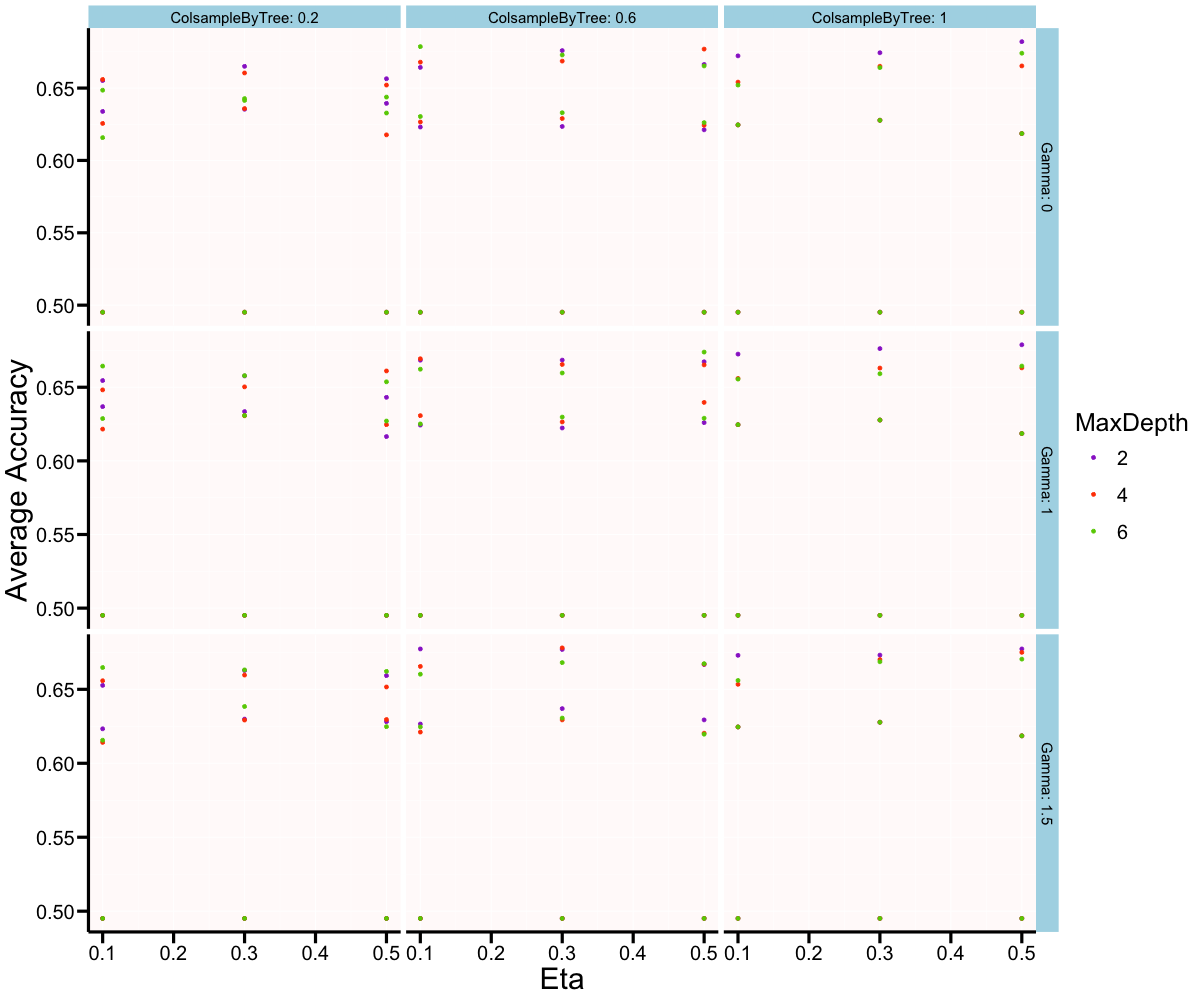

The file beside this chart, header and first rows:
Eta	MaxDepth	Gamma	ColsampleByTree	MinChildWeight	subsample	nrounds	Accuracy	Kappa	AccuracySD	KappaSD
0.1	2	0	0.2	1	1	10	0.6552	0.304	0.06796	0.1293
0.1	2	0	0.2	10	1	10	0.6339	0.2675	0.06749	0.1311
0.1	2	0	0.2	20	1	10	0.4951	0	0.08094	0
0.1	2	0	0.6	1	1	10	0.6643	0.3216	0.07899	0.1552
0.1	2	0	0.6	10	1	10	0.6231	0.2409	0.07625	0.1489
0.1	2	0	0.6	20	1	10	0.4951	0	0.08094	0
0.1	2	0	1	1	1	10	0.6723	0.3352	0.09006	0.1757
0.1	2	0	1	10	1	10	0.6246	0.2434	0.07155	0.14
0.1	2	0	1	20	1	10	0.4951	0	0.08094	0
0.1	2	1	0.2	1	1	10	0.6546	0.3043	0.06979	0.1366
0.1	2	1	0.2	10	1	10	0.6368	0.2743	0.06688	0.1282
0.1	2	1	0.2	20	1	10	0.4951	0	0.08094	0
0.1	2	1	0.6	1	1	10	0.6684	0.3307	0.08069	0.1587
0.1	2	1	0.6	10	1	10	0.6243	0.2434	0.06824	0.1331
0.1	2	1	0.6	20	1	10	0.4951	0	0.08094	0
0.1	2	1	1	1	1	10	0.6725	0.3355	0.09038	0.1773
0.1	2	1	1	10	1	10	0.6246	0.2434	0.07155	0.14
0.1	2	1	1	20	1	10	0.4951	0	0.08094	0
0.1	2	1.5	0.2	1	1	10	0.6527	0.2999	0.07312	0.1535
0.1	2	1.5	0.2	10	1	10	0.6233	0.2463	0.07848	0.1497
0.1	2	1.5	0.2	20	1	10	0.4951	0	0.08094	0
0.1	2	1.5	0.6	1	1	10	0.6773	0.3483	0.07625	0.1533
0.1	2	1.5	0.6	10	1	10	0.6265	0.2477	0.07042	0.1372
0.1	2	1.5	0.6	20	1	10	0.4951	0	0.08094	0
0.1	2	1.5	1	1	1	10	0.673	0.3368	0.0895	0.1752
0.1	2	1.5	1	10	1	10	0.6246	0.2434	0.07155	0.14
0.1	2	1.5	1	20	1	10	0.4951	0	0.08094	0
0.3	2	0	0.2	1	1	10	0.665	0.3251	0.06679	0.1317
0.3	2	0	0.2	10	1	10	0.6354	0.2696	0.06775	0.135
0.3	2	0	0.2	20	1	10	0.4951	0	0.08094	0
0.3	2	0	0.6	1	1	10	0.6759	0.345	0.07473	0.1517
0.3	2	0	0.6	10	1	10	0.6235	0.2435	0.06521	0.1291
0.3	2	0	0.6	20	1	10	0.4951	0	0.08094	0
0.3	2	0	1	1	1	10	0.6744	0.3402	0.07197	0.1443
0.3	2	0	1	10	1	10	0.6277	0.2511	0.06045	0.1225
0.3	2	0	1	20	1	10	0.4951	0	0.08094	0
0.3	2	1	0.2	1	1	10	0.6577	0.3141	0.0784	0.1556
0.3	2	1	0.2	10	1	10	0.6335	0.2654	0.06811	0.1365
0.3	2	1	0.2	20	1	10	0.4951	0	0.08094	0
0.3	2	1	0.6	1	1	10	0.6684	0.329	0.06951	0.1393
0.3	2	1	0.6	10	1	10	0.6223	0.2435	0.06918	0.138
0.3	2	1	0.6	20	1	10	0.4951	0	0.08094	0
0.3	2	1	1	1	1	10	0.6762	0.3441	0.07394	0.1467
0.3	2	1	1	10	1	10	0.6277	0.2511	0.06045	0.1225
0.3	2	1	1	20	1	10	0.4951	0	0.08094	0
0.3	2	1.5	0.2	1	1	10	0.6628	0.3208	0.0774	0.1556
0.3	2	1.5	0.2	10	1	10	0.6299	0.2578	0.07176	0.1394
0.3	2	1.5	0.2	20	1	10	0.4951	0	0.08094	0
0.3	2	1.5	0.6	1	1	10	0.677	0.3467	0.06898	0.1386
0.3	2	1.5	0.6	10	1	10	0.637	0.2709	0.07139	0.1408
0.3	2	1.5	0.6	20	1	10	0.4951	0	0.08094	0
0.3	2	1.5	1	1	1	10	0.6731	0.3389	0.07495	0.149
0.3	2	1.5	1	10	1	10	0.6277	0.2511	0.06045	0.1225
0.3	2	1.5	1	20	1	10	0.4951	0	0.08094	0
0.5	2	0	0.2	1	1	10	0.6565	0.3084	0.07336	0.1496
0.5	2	0	0.2	10	1	10	0.6394	0.2767	0.07263	0.1399
0.5	2	0	0.2	20	1	10	0.4951	0	0.08094	0
0.5	2	0	0.6	1	1	10	0.6664	0.3246	0.06991	0.1406
0.5	2	0	0.6	10	1	10	0.6212	0.2391	0.07166	0.1405
0.5	2	0	0.6	20	1	10	0.4951	0	0.08094	0
... 183 more rows
